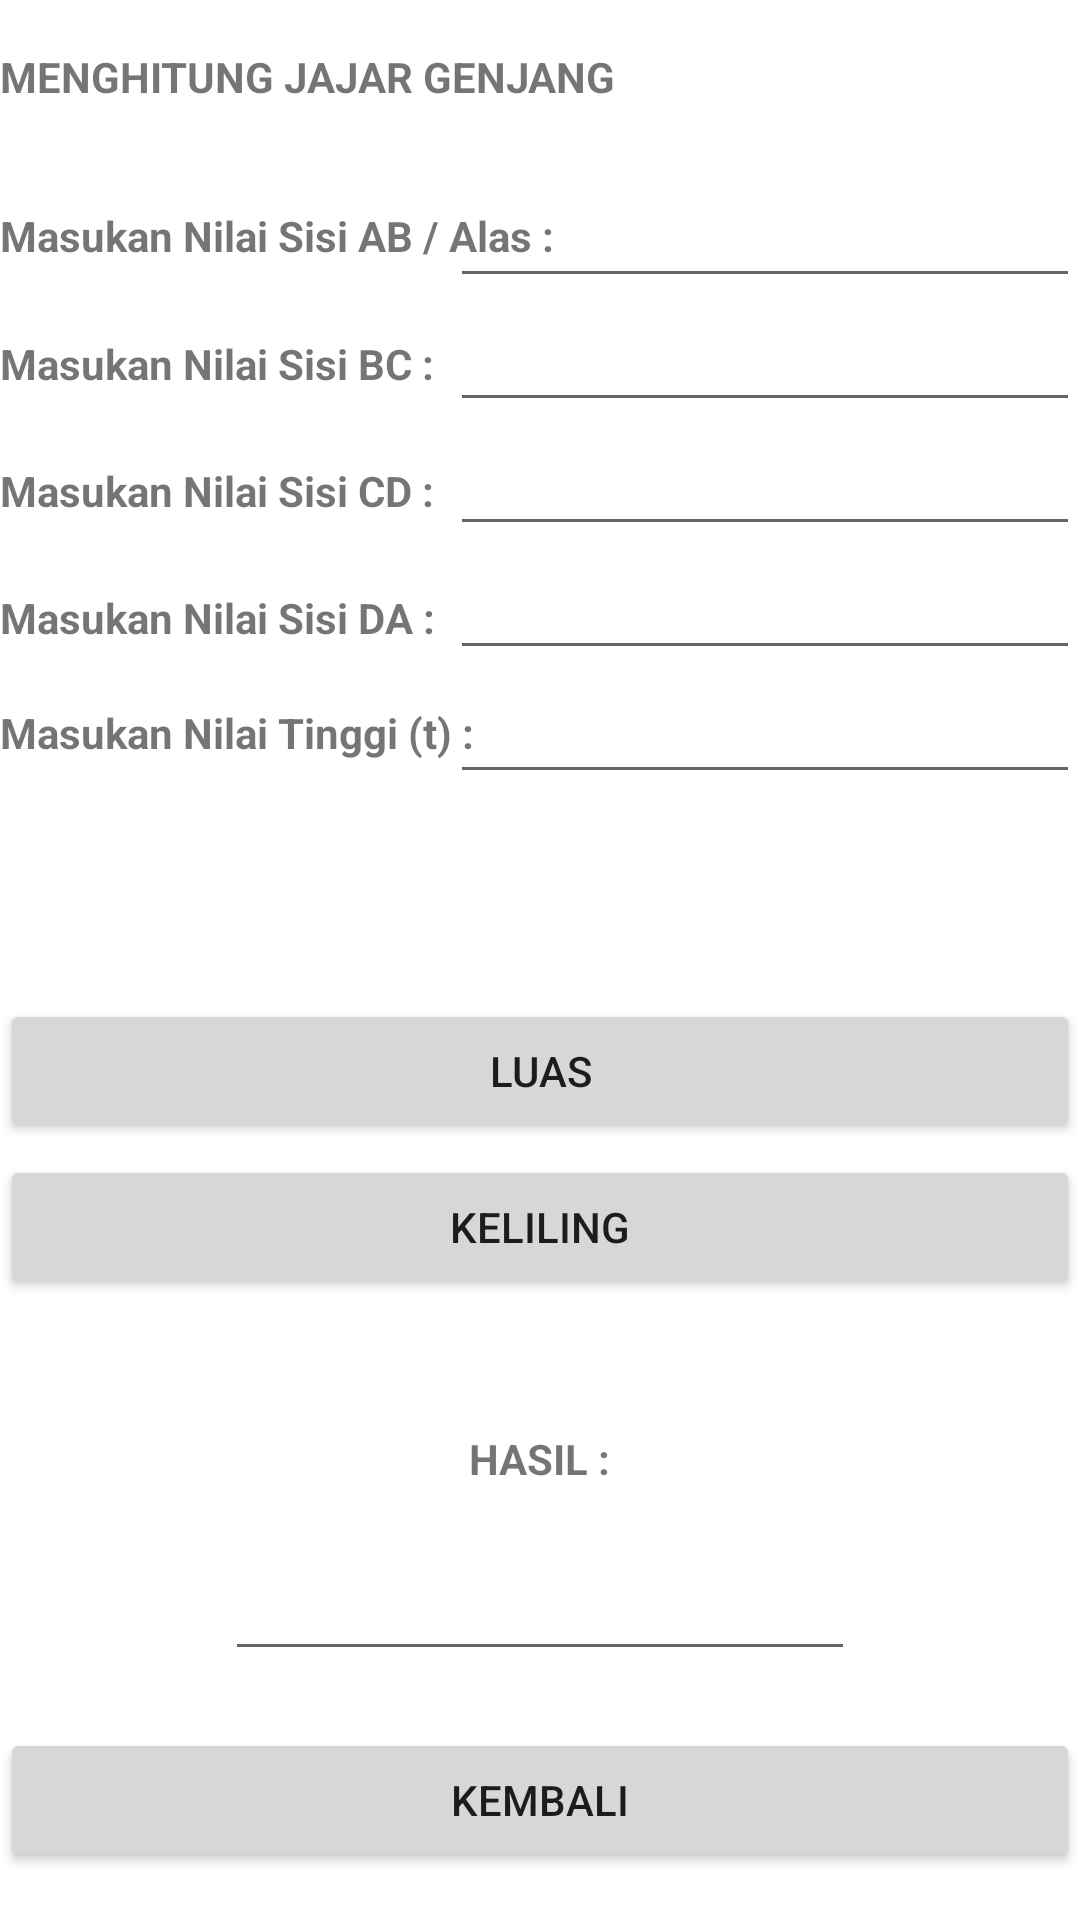

This screen was rendered from an Android layout file. Write that file and the resources it references.
<!-- AndroidManifest.xml: application theme Theme.ProjectKalkulatorBidangDatar -->
<!-- res/layout/activity_jajar_genjang.xml -->
<?xml version="1.0" encoding="utf-8"?>
<RelativeLayout
    xmlns:android="http://schemas.android.com/apk/res/android"
    android:layout_width="match_parent"
    android:layout_height="match_parent">
    <LinearLayout
        android:id="@+id/linearLayout1"
        android:layout_width="wrap_content"
        android:layout_height="wrap_content"
        android:layout_marginTop="10dp"
        android:layout_alignParentTop="true"
        android:orientation="vertical">
    </LinearLayout>

    <Button
        android:id="@+id/kembali"
        android:layout_width="match_parent"
        android:layout_height="wrap_content"
        android:layout_alignParentBottom="true"
        android:layout_centerHorizontal="true"
        android:layout_marginBottom="16dp"
        android:text="KEMBALI"
        android:onClick="kembali8"/>

    <Button
        android:id="@+id/luas"
        android:layout_width="match_parent"
        android:layout_height="wrap_content"
        android:layout_marginBottom="195dp"
        android:text="LUAS"
        android:onClick="luas8"
        android:layout_above="@+id/kembali"
        android:layout_alignParentStart="true" />

    <Button
        android:id="@+id/keliling"
        android:layout_width="match_parent"
        android:layout_height="wrap_content"
        android:layout_alignTop="@+id/luas"
        android:layout_centerHorizontal="true"
        android:layout_marginTop="52dp"
        android:text="KELILING"
        android:onClick="keliling8"/>

    <EditText
        android:id="@+id/aabtxt"
        android:layout_width="wrap_content"
        android:layout_height="wrap_content"
        android:layout_alignParentEnd="true"
        android:layout_below="@+id/linearLayout1"
        android:layout_marginTop="48dp"
        android:ems="10"
        android:inputType="numberDecimal" />

    <EditText
        android:id="@+id/bctxt"
        android:layout_width="wrap_content"
        android:layout_height="wrap_content"
        android:layout_alignParentEnd="true"
        android:layout_below="@+id/aabtxt"
        android:ems="10"
        android:inputType="numberDecimal" />

    <EditText
        android:id="@+id/cdtxt"
        android:layout_width="wrap_content"
        android:layout_height="wrap_content"
        android:layout_alignStart="@+id/bctxt"
        android:layout_below="@+id/bctxt"
        android:ems="10"
        android:inputType="numberDecimal" />

    <EditText
        android:id="@+id/datxt"
        android:layout_width="wrap_content"
        android:layout_height="wrap_content"
        android:layout_alignStart="@+id/cdtxt"
        android:layout_below="@+id/cdtxt"
        android:ems="10"
        android:inputType="numberDecimal" />

    <EditText
        android:id="@+id/ttxt"
        android:layout_width="wrap_content"
        android:layout_height="wrap_content"
        android:layout_alignParentEnd="true"
        android:layout_below="@+id/datxt"
        android:ems="10"
        android:inputType="numberDecimal" />

    <EditText
        android:id="@+id/hasil"
        android:layout_width="wrap_content"
        android:layout_height="wrap_content"
        android:layout_above="@+id/kembali"
        android:layout_centerHorizontal="true"
        android:layout_marginBottom="19dp"
        android:ems="10"
        android:inputType="numberDecimal" />

    <TextView
        android:id="@+id/textView36"
        android:layout_width="wrap_content"
        android:layout_height="wrap_content"
        android:layout_above="@+id/hasil"
        android:layout_centerHorizontal="true"
        android:layout_marginBottom="20dp"
        android:textStyle="bold"
        android:text="HASIL :" />

    <TextView
        android:id="@+id/textView37"
        android:layout_width="wrap_content"
        android:layout_height="wrap_content"
        android:layout_alignBottom="@+id/ttxt"
        android:layout_alignParentStart="true"
        android:layout_marginBottom="11dp"
        android:textStyle="bold"
        android:text="Masukan Nilai Tinggi (t) :" />

    <TextView
        android:id="@+id/textView38"
        android:layout_width="wrap_content"
        android:layout_height="wrap_content"
        android:layout_alignTop="@+id/aabtxt"
        android:layout_marginTop="11dp"
        android:layout_toEndOf="@+id/linearLayout1"
        android:textStyle="bold"
        android:text="Masukan Nilai Sisi AB / Alas :" />

    <TextView
        android:id="@+id/textView39"
        android:layout_width="wrap_content"
        android:layout_height="wrap_content"
        android:layout_above="@+id/cdtxt"
        android:layout_alignParentStart="true"
        android:layout_marginBottom="10dp"
        android:textStyle="bold"
        android:text="Masukan Nilai Sisi BC :" />

    <TextView
        android:id="@+id/textView40"
        android:layout_width="wrap_content"
        android:layout_height="wrap_content"
        android:layout_above="@+id/datxt"
        android:layout_alignParentStart="true"
        android:layout_marginBottom="9dp"
        android:textStyle="bold"
        android:text="Masukan Nilai Sisi CD :" />

    <TextView
        android:id="@+id/textView41"
        android:layout_width="wrap_content"
        android:layout_height="wrap_content"
        android:layout_above="@+id/ttxt"
        android:layout_alignParentStart="true"
        android:layout_marginBottom="8dp"
        android:textStyle="bold"
        android:text="Masukan Nilai Sisi DA :" />

    <TextView
        android:id="@+id/textView42"
        android:layout_width="wrap_content"
        android:layout_height="wrap_content"
        android:layout_below="@+id/linearLayout1"
        android:layout_marginTop="6dp"
        android:layout_toEndOf="@+id/linearLayout1"
        android:textStyle="bold"
        android:text="MENGHITUNG JAJAR GENJANG" />


</RelativeLayout>
<!-- resources referenced by this layout -->
<resources>
  <style name="Theme.ProjectKalkulatorBidangDatar" parent="Theme.MaterialComponents.DayNight.DarkActionBar">
          
          <item name="colorPrimary">@color/purple_500</item>
          <item name="colorPrimaryVariant">@color/purple_700</item>
          <item name="colorOnPrimary">@color/white</item>
          
          <item name="colorSecondary">@color/teal_200</item>
          <item name="colorSecondaryVariant">@color/teal_700</item>
          <item name="colorOnSecondary">@color/black</item>
          
          <item name="android:statusBarColor" tools:targetApi="l">?attr/colorPrimaryVariant</item>
          
      </style>
  <!-- not gathered from this repository: default colours our renderer supplied (Android Studio template values) -->
  <color name="purple_500">#FF6200EE</color>
  <color name="purple_700">#FF3700B3</color>
  <color name="teal_200">#FF03DAC5</color>
  <color name="teal_700">#FF018786</color>
  <color name="black">#FF000000</color>
  <color name="white">#FFFFFFFF</color>
</resources>
